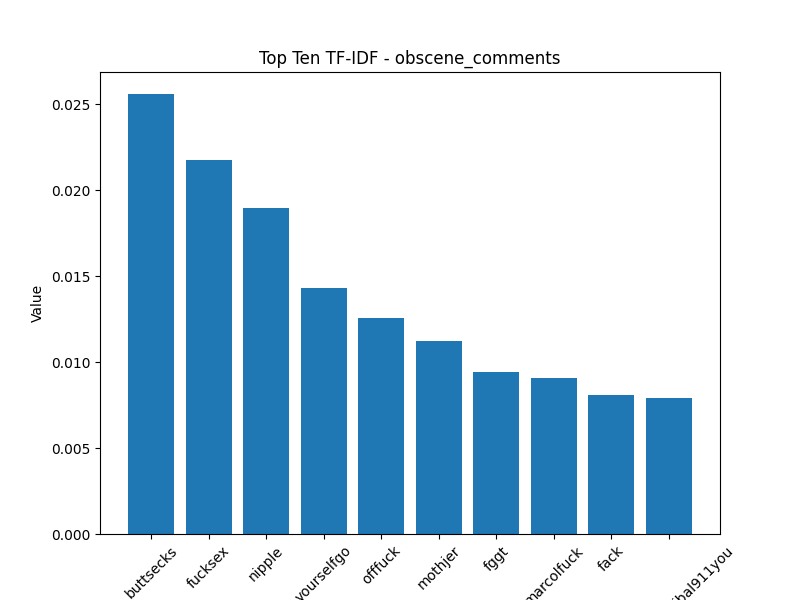

The data file committed next to this chart (first rows):
Token, Value
buttsecks, 0.0256
fucksex, 0.02174
nipple, 0.01896
yourselfgo, 0.01429
offfuck, 0.01254
mothjer, 0.01125
fggt, 0.009407
marcolfuck, 0.009059
fack, 0.008083
pro-assad.hanibal911you, 0.007939
